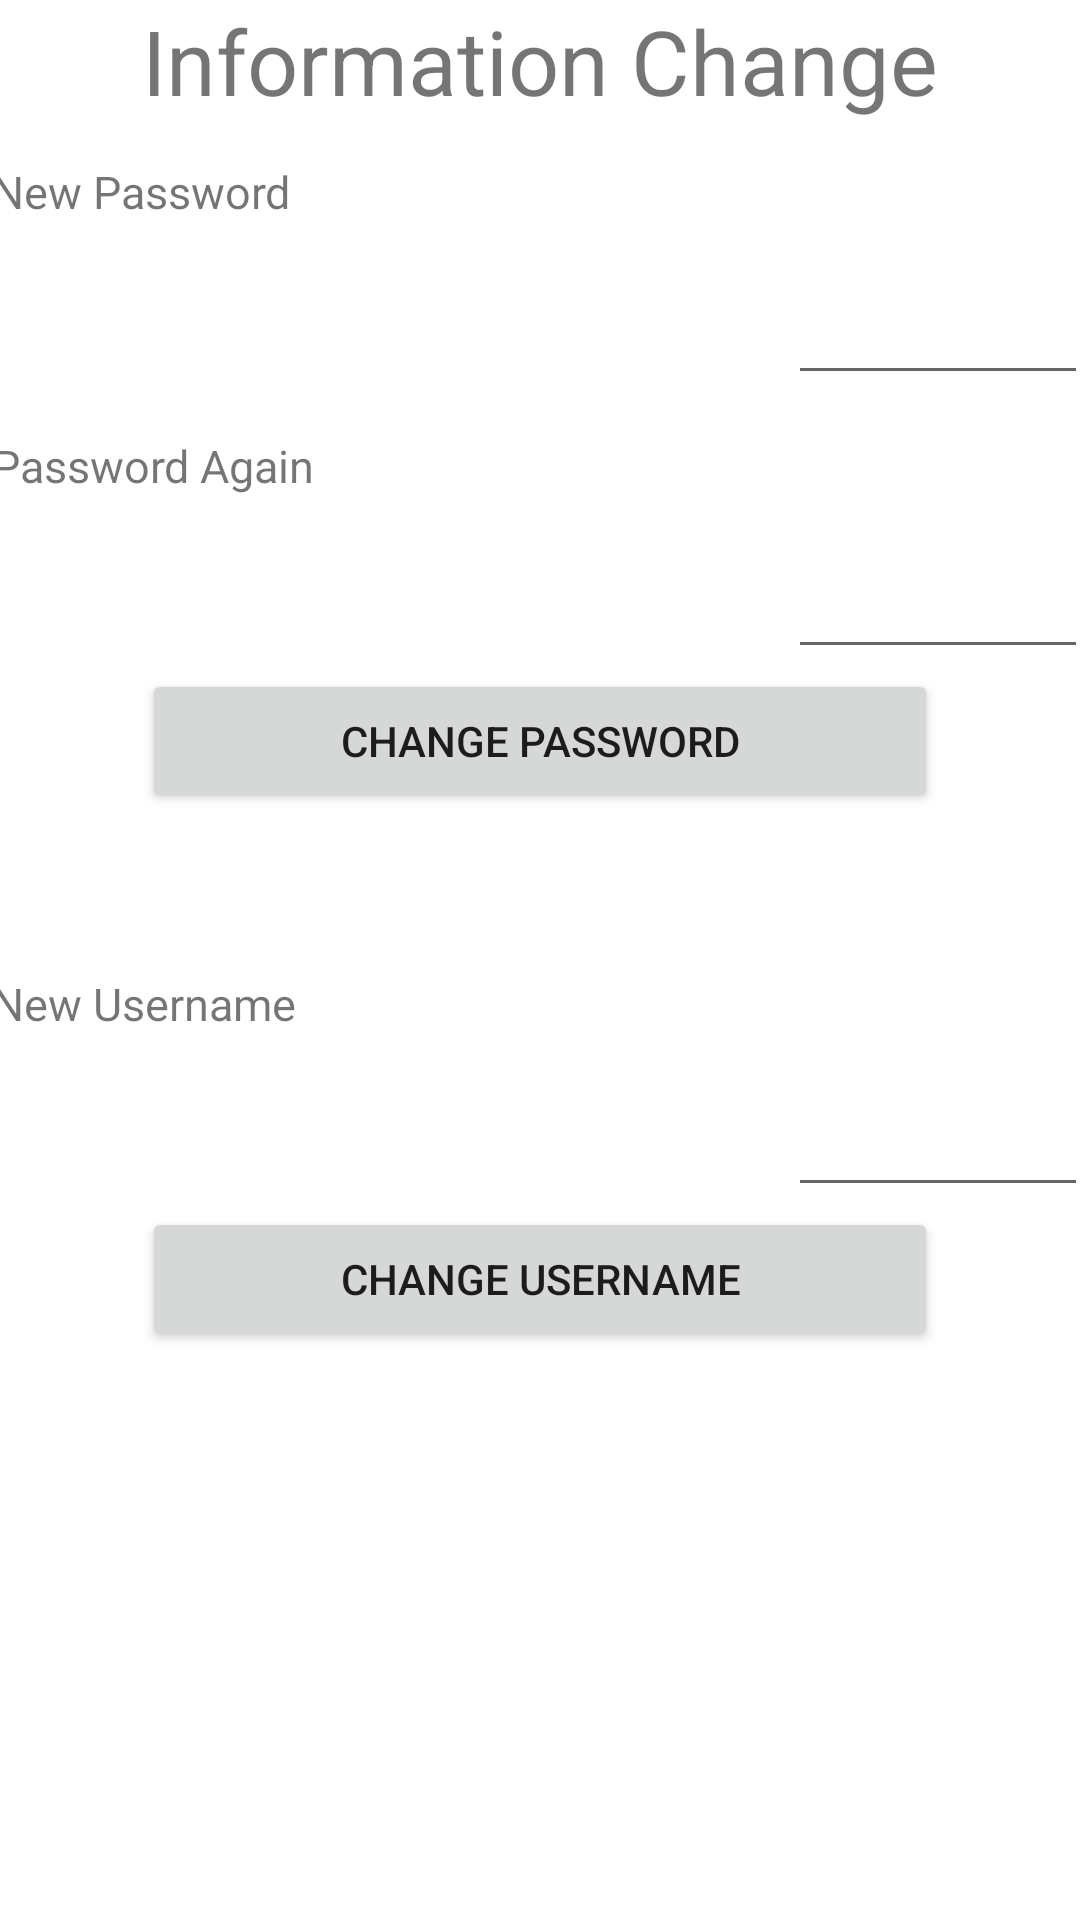

Here is an Android app screen rendered from its layout file. Give the layout XML and the strings, colors and styles it references.
<!-- AndroidManifest.xml: application theme Theme.PersonalHealthData -->
<!-- res/layout/activity_profile.xml -->
<?xml version="1.0" encoding="utf-8"?>
<TableLayout xmlns:android="http://schemas.android.com/apk/res/android"
    xmlns:tools="http://schemas.android.com/tools"
    android:layout_width="match_parent"
    android:layout_height="match_parent">

    <TableRow
        android:id="@+id/row1"
        android:layout_width="match_parent"
        android:layout_height="wrap_content"
        android:gravity="center_horizontal">


        <TextView
            android:id="@+id/infoChangeLabel"
            android:layout_width="wrap_content"
            android:layout_height="wrap_content"
            android:text="@string/information_change"
            android:textSize="30sp"/>

    </TableRow>
    <TableRow android:id="@+id/row2"
        android:layout_width="match_parent"
        android:layout_height="wrap_content"
        android:gravity="center_horizontal"
        android:weightSum="1"
        >

        <TextView
            android:id="@+id/passwordChangeLabel"
            android:layout_height="wrap_content"
            android:layout_width="wrap_content"
            android:text="@string/new_password_titlized"
            android:textSize="15sp"
            android:layout_column="0"

        />

        <EditText
            android:id="@+id/passwordChangeEditText"
            android:layout_height="wrap_content"
            android:layout_width="wrap_content"
            android:layout_marginTop="50dp"
            android:gravity="center"
            android:width="100dp"
            android:hint=""
            android:labelFor="@+id/passwordChangeLabel"
            android:inputType="textPassword"
            android:autofillHints="@string/password"
            android:layout_column="1"
            tools:ignore="LabelFor" />

    </TableRow>
    <TableRow android:id="@+id/row3"
        android:layout_width="match_parent"
        android:layout_height="wrap_content"
        android:gravity="center_horizontal"
        android:weightSum="1"
        >

        <TextView
            android:id="@+id/passwordConfirmLabel"
            android:layout_height="wrap_content"
            android:layout_width="wrap_content"
            android:text="@string/password_again"
            android:textSize="15sp"
            android:layout_column="0"

            />

        <EditText
            android:id="@+id/passwordConfirmEditText"
            android:layout_height="wrap_content"
            android:layout_width="wrap_content"
            android:layout_marginTop="50dp"
            android:gravity="center"
            android:width="100dp"
            android:hint=""
            android:labelFor="@+id/passwordAgainLabel"
            android:inputType="textPassword"
            android:autofillHints="@string/password"
            android:layout_column="1"
            tools:ignore="LabelFor" />

    </TableRow>
    <TableRow android:id="@+id/row4"
        android:layout_width="match_parent"
        android:layout_height="wrap_content"
        android:gravity="center_horizontal"
        android:weightSum="1"
        >

        <Button
            android:id="@+id/changePassBtn"
            android:layout_width="match_parent"
            android:layout_height="wrap_content"
            android:layout_marginBottom="40dp"
            android:text="@string/change_password"
            tools:layout_editor_absoluteX="0dp"
            android:onClick="changePass"/>

    </TableRow>

    <TableRow android:id="@+id/row5"
        android:layout_width="match_parent"
        android:layout_height="wrap_content"
        android:gravity="center_horizontal"
        android:weightSum="1"
        >

        <TextView
            android:id="@+id/usernameChangeLabel"
            android:layout_height="wrap_content"
            android:layout_width="wrap_content"
            android:text="@string/new_username"
            android:textSize="15sp"
            android:layout_column="0"

            />

        <EditText
            android:id="@+id/usernameChangeEditText"
            android:layout_height="wrap_content"
            android:layout_width="wrap_content"
            android:layout_marginTop="50dp"
            android:gravity="center"
            android:width="100dp"
            android:hint=""
            android:labelFor="@+id/usernameChangeLabel"
            android:inputType="text"
            android:autofillHints="@string/username"
            android:layout_column="1"
            tools:ignore="LabelFor" />

    </TableRow>

    <TableRow android:id="@+id/row6"
        android:layout_width="match_parent"
        android:layout_height="wrap_content"
        android:gravity="center_horizontal"
        android:weightSum="1"
        >

        <Button
            android:id="@+id/changeUsernameBtn"
            android:layout_width="match_parent"
            android:layout_height="wrap_content"
            android:layout_marginBottom="40dp"
            android:text="@string/change_username"
            tools:layout_editor_absoluteX="0dp"
            android:onClick="changeUname"/>

    </TableRow>
</TableLayout>
<!-- resources referenced by this layout -->
<resources>
  <string name="change_password">Change Password</string>
  <string name="change_username">Change Username</string>
  <string name="information_change">Information Change</string>
  <string name="new_password_titlized">New Password</string>
  <string name="new_username">New Username</string>
  <string name="password">Password</string>
  <string name="password_again">Password Again</string>
  <string name="username">Username</string>
  <style name="Theme.PersonalHealthData" parent="Theme.MaterialComponents.DayNight.DarkActionBar">
          
          <item name="colorPrimary">@color/purple_500</item>
          <item name="colorPrimaryVariant">@color/purple_700</item>
          <item name="colorOnPrimary">@color/white</item>
          
          <item name="colorSecondary">@color/teal_200</item>
          <item name="colorSecondaryVariant">@color/teal_700</item>
          <item name="colorOnSecondary">@color/black</item>
          
          <item name="android:statusBarColor" tools:targetApi="l">?attr/colorPrimaryVariant</item>
          
      </style>
  <!-- not gathered from this repository: default colours our renderer supplied (Android Studio template values) -->
  <color name="purple_500">#FF6200EE</color>
  <color name="purple_700">#FF3700B3</color>
  <color name="teal_200">#FF03DAC5</color>
  <color name="teal_700">#FF018786</color>
  <color name="black">#FF000000</color>
  <color name="white">#FFFFFFFF</color>
</resources>
